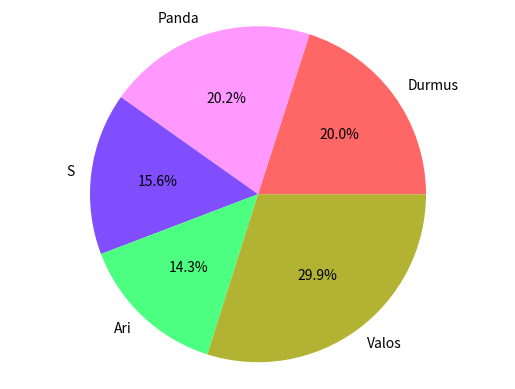

The matplotlib source for this figure:
import matplotlib.pyplot as plt
import pandas as pd

data = [{
        'name': 'Durmus',
        'jan_ir': 124,
        'feb_ir': 100,
        'march_ir': 165
    },
    {
        'name': 'Panda',
        'jan_ir': 112,
        'feb_ir': 143,
        'march_ir': 3
    },
    {
        'name': 'Panda',
        'jan_ir': 112,
        'feb_ir': 143,
        'march_ir': 3
    },
    {
        'name': 'Panda',
        'jan_ir': 112,
        'feb_ir': 143,
        'march_ir': 3
    }]
raw_data = {
        'name': ['Durmus', 'Panda', 'S', 'Ari', 'Valos'] ,
        'jan_ir': [143, 112, 101, 106, 365],
        'feb_ir': [122, 132, 144, 98, 62],
        'march_ir': [65, 88, 12, 32, 65]
    }
df = pd.DataFrame(raw_data, columns=['name', 'jan_ir', 'feb_ir', 'march_ir'])
df['total_ir'] = df['jan_ir'] + df['feb_ir'] + df['march_ir'] 

color = [(1, .4, .4), (1, .6, 1), (.5, .3, 1), (.3, 1, .5), (.7, .7, .2)]

plt.pie(df['total_ir'],
        labels=df['name'],
        colors=color,
        autopct='%1.1f%%')
plt.axis('equal')
plt.show()